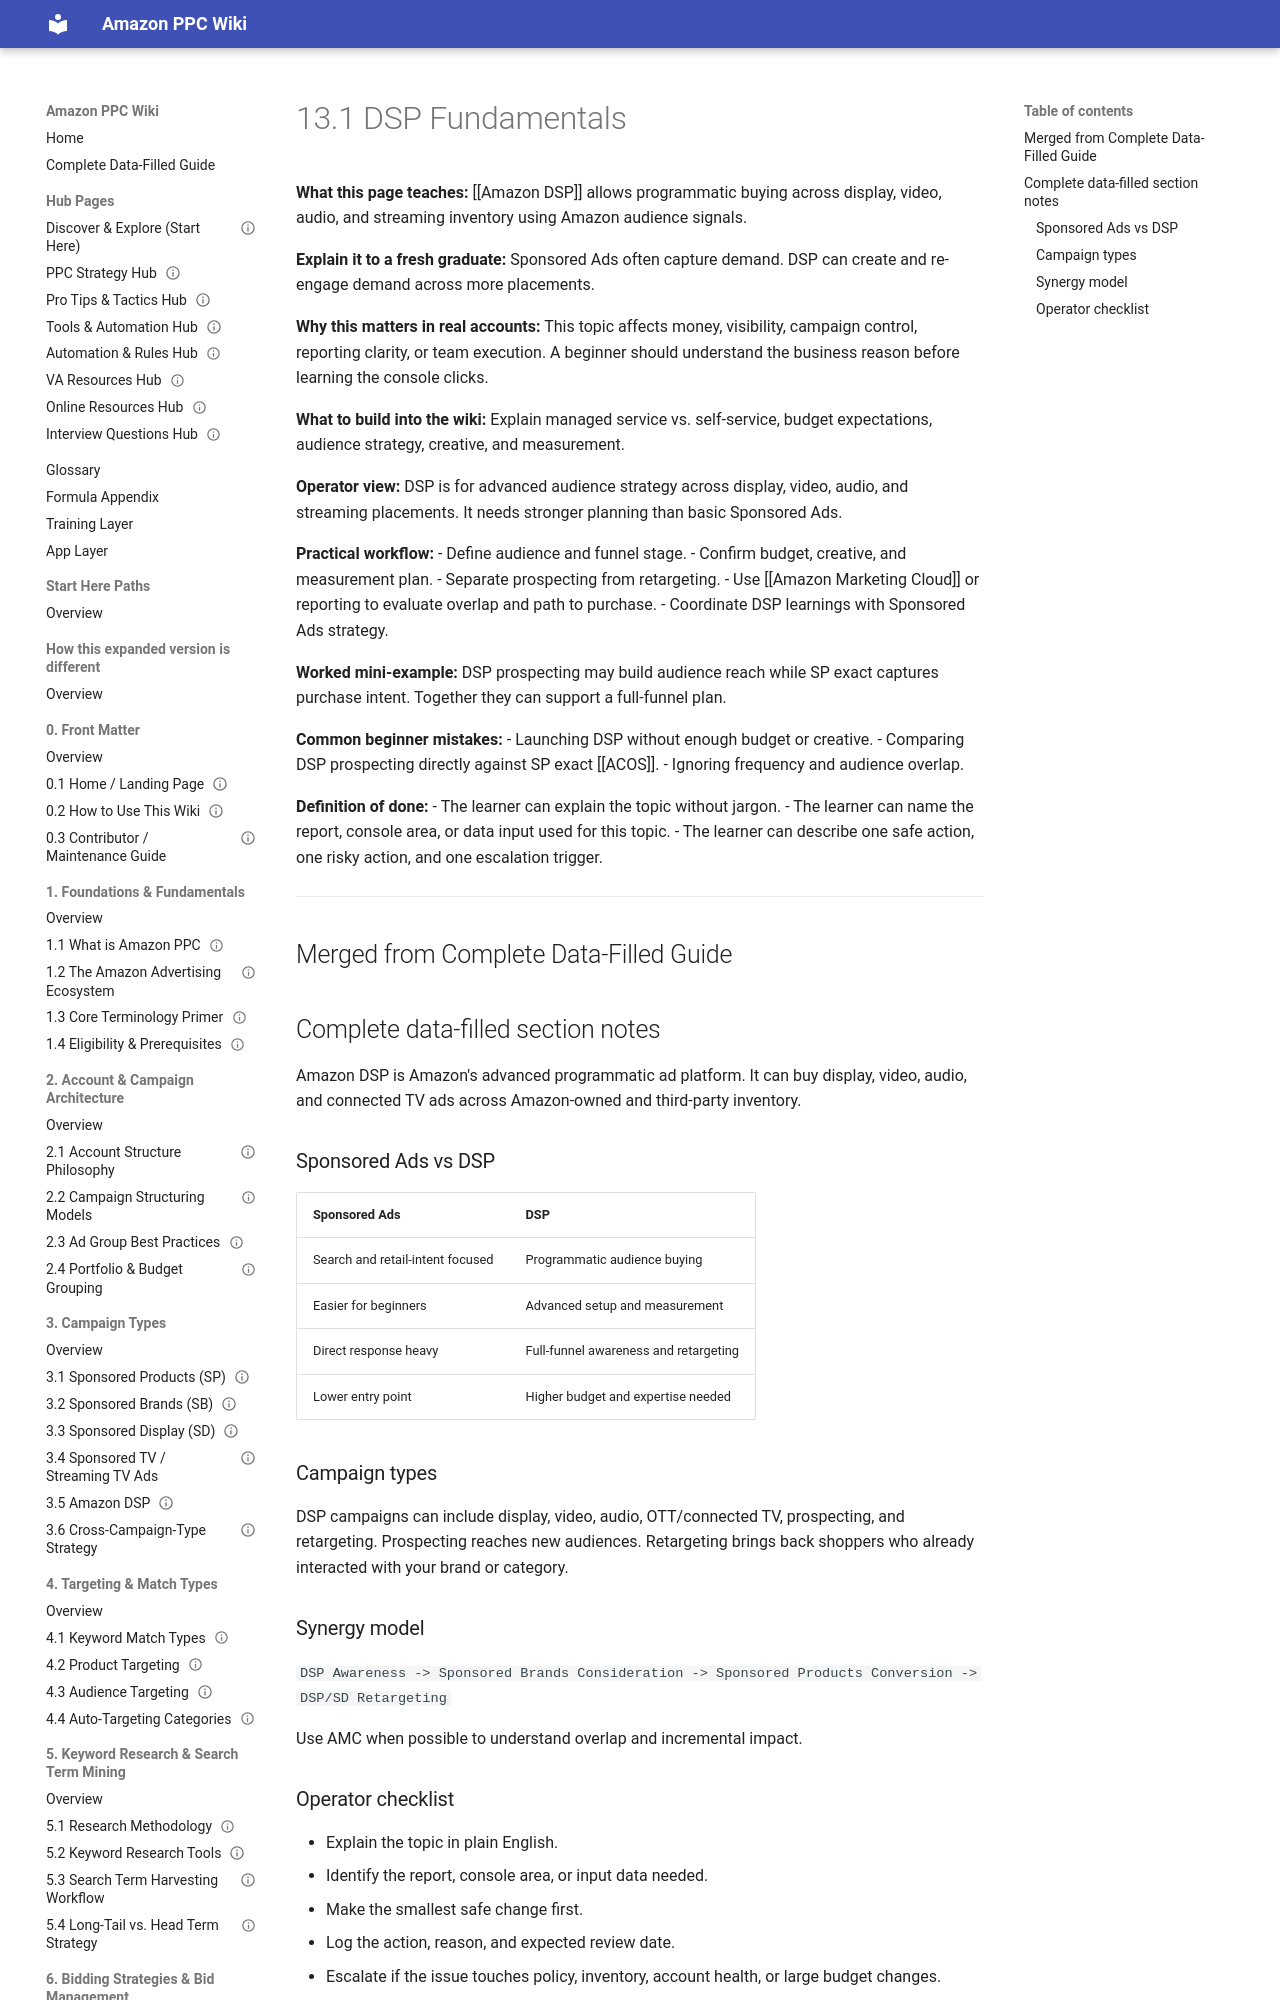

repository: projectamazonph/Amazon-Wiki · page: sections/13-13-amazon-dsp/13-1-13-1-dsp-fundamentals/index.html · generator: mkdocs

---
title: "13.1 DSP Fundamentals"
page_id: "13-1"
section: "13. Amazon DSP"
learner_level: "Applied"
topic_tags: ["dsp"]
delivery_format: ["self-paced", "instructor-led"]
estimated_time_minutes: 15
owner: "PPC Training Team"
review_cycle: "Quarterly"
last_verified_against_live_console: null
source_doc: "Amazon_PPC_Wiki_Fresh_Graduate_Guide_EXPANDED.docx"
status: "draft-ready"
---
